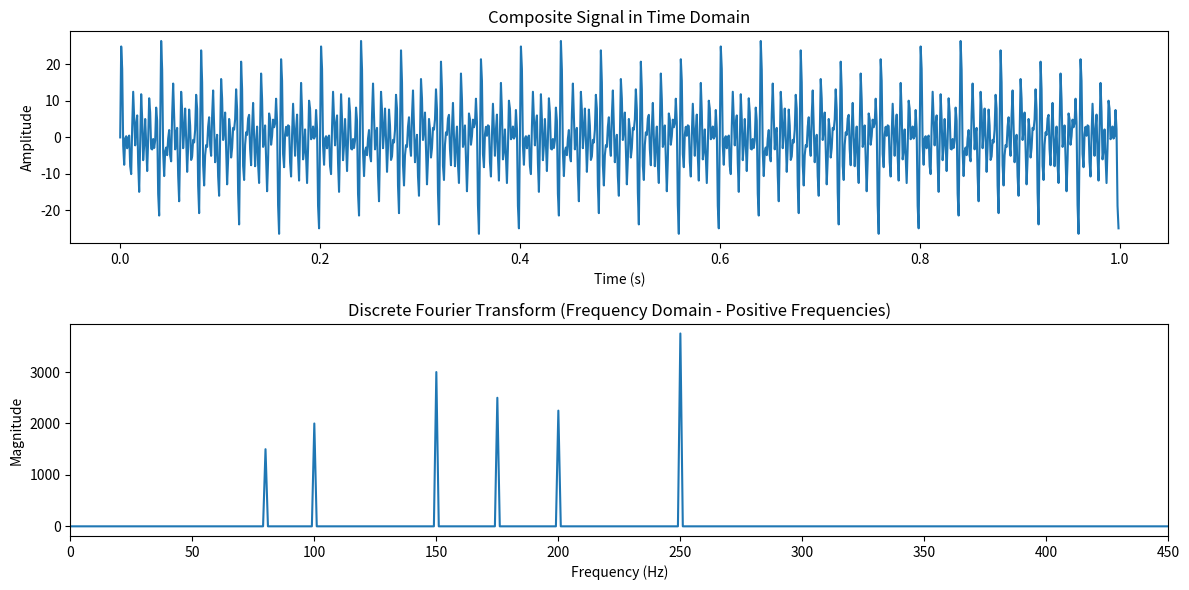

This chart was generated by the following Python code:
import numpy as np
import matplotlib.pyplot as plt

# Define sampling parameters
sampling_rate = 1000  # Hz
duration = 1  # seconds
t = np.linspace(0, duration, int(sampling_rate * duration), endpoint=False)

# Define multiple frequencies and corresponding higher amplitudes
frequencies = [80, 100, 150, 175, 200, 250]  # Frequencies of sine waves (Hz), with the last frequency now at 450 Hz
amplitudes = [3.0, 4.0, 6.0, 5.0, 4.5, 7.5] # Corresponding amplitudes

# Generate the composite signal by summing sine waves with the given frequencies and amplitudes
signal = sum(amplitude * np.sin(2 * np.pi * frequency * t) for amplitude, frequency in zip(amplitudes, frequencies))

# Perform DFT manually
N = len(signal)
dft_result = []
for k in range(N):
    real_part = sum(signal[n] * np.cos(2 * np.pi * k * n / N) for n in range(N))
    imag_part = -sum(signal[n] * np.sin(2 * np.pi * k * n / N) for n in range(N))
    dft_result.append(complex(real_part, imag_part))

# Convert list to numpy array for easier manipulation
dft_result = np.array(dft_result)

# Frequency axis for plotting, using only the positive frequencies
frequencies_axis = np.fft.fftfreq(N, 1 / sampling_rate)
positive_frequencies = frequencies_axis[:N // 2]
positive_dft_result = np.abs(dft_result)[:N // 2]

# Plot the original composite signal
plt.figure(figsize=(12, 6))
plt.subplot(2, 1, 1)
plt.plot(t, signal)
plt.title("Composite Signal in Time Domain")
plt.xlabel("Time (s)")
plt.ylabel("Amplitude")

# Plot the magnitude of the DFT (frequency spectrum) up to 450 Hz
plt.subplot(2, 1, 2)
plt.plot(positive_frequencies, positive_dft_result)
plt.xlim(0, 450)  # Limit the x-axis to 0-450 Hz to include the highest frequency component
plt.title("Discrete Fourier Transform (Frequency Domain - Positive Frequencies)")
plt.xlabel("Frequency (Hz)")
plt.ylabel("Magnitude")

plt.tight_layout()
plt.show()